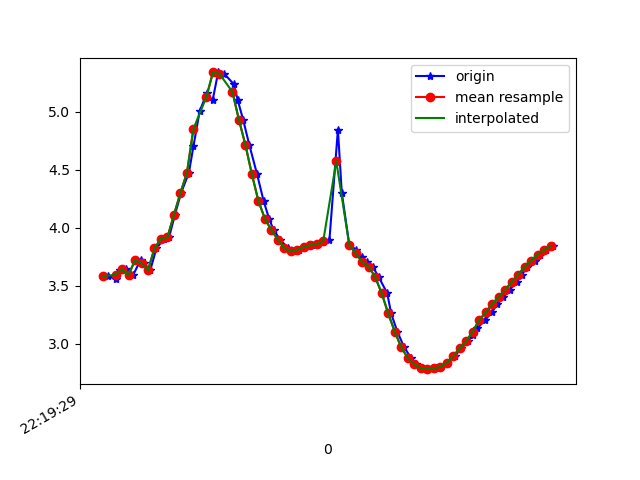

The file beside this chart, header and first rows:
1617747570018, 443206652657729, 3.583851, -1.0680629, 9.058435
1617747570041, 443206671888499, 3.555, -1.071, 9.069
1617747570053, 443206691119269, 3.632, -1.161, 9.028
1617747570072, 443206710350039, 3.643, -1.135, 9.027
1617747570094, 443206729580809, 3.591, -1.168, 9.043
1617747570117, 443206748811579, 3.721, -1.257, 8.979
1617747570127, 443206768042349, 3.693, -1.437, 8.963
1617747570147, 443206787273119, 3.635, -1.828, 8.916
1617747570166, 443206806503889, 3.822, -2.248, 8.739
1617747570190, 443206825734659, 3.905, -2.662, 8.585
1617747570205, 443206844965429, 3.918, -3.05, 8.449
1617747570223, 443206864196199, 4.112, -3.503, 8.177
1617747570242, 443206883426969, 4.3, -4.187, 7.747
1617747570266, 443206902657739, 4.473, -5.111, 7.065
1617747570280, 443206921888509, 4.7, -6.082, 6.079
1617747570299, 443206941119279, 5.001, -6.861, 4.895
1617747570321, 443206960350049, 5.159, -7.444, 3.743
1617747570339, 443206979580819, 5.095, -8.058, 2.27
1617747570356, 443206998811589, 5.336, -8.09, 1.455
1617747570375, 443207018042359, 5.325, -8.193, 0.7449
1617747570404, 443207037273129, 5.236, -8.283, 0.1098
1617747570416, 443207056503899, 5.103, -8.341, -0.6497
1617747570433, 443207075734669, 4.93, -8.338, -1.486
1617747570452, 443207094965439, 4.714, -8.31, -2.184
1617747570476, 443207114196209, 4.46, -8.345, -2.549
1617747570496, 443207133426979, 4.232, -8.441, -2.624
1617747570513, 443207152657749, 4.078, -8.527, -2.587
1617747570527, 443207171888519, 3.98, -8.59, -2.531
1617747570547, 443207191119289, 3.898, -8.65, -2.454
1617747570571, 443207210350059, 3.824, -8.723, -2.307
1617747570589, 443207229580829, 3.795, -8.798, -2.055
1617747570605, 443207248811599, 3.811, -8.861, -1.73
1617747570625, 443207268042369, 3.835, -8.919, -1.337
1617747570646, 443207287273139, 3.85, -8.971, -0.8595
1617747570664, 443207306503909, 3.858, -9.004, -0.2958
1617747570680, 443207325734679, 3.877, -8.996, 0.2759
1617747570699, 443207344965449, 3.897, -8.955, 0.8067
1617747570725, 443207364196219, 4.844, -8.372, 1.575
1617747570737, 443207383426989, 4.3, -8.592, 1.932
1617747570760, 443207402657759, 3.853, -8.674, 2.439
1617747570782, 443207421888529, 3.809, -8.417, 3.268
1617747570799, 443207441119299, 3.75, -8.033, 4.177
1617747570816, 443207460350069, 3.703, -7.544, 5.042
1617747570832, 443207479580839, 3.665, -6.94, 5.869
1617747570851, 443207498811609, 3.574, -6.14, 6.751
1617747570877, 443207518042379, 3.435, -5.145, 7.601
1617747570889, 443207537273149, 3.262, -4.102, 8.281
1617747570908, 443207556503919, 3.106, -3.203, 8.725
1617747570929, 443207575734689, 2.971, -2.56, 8.981
1617747570950, 443207594965459, 2.88, -2.181, 9.11
1617747570965, 443207614196229, 2.824, -2.015, 9.165
1617747570984, 443207633426999, 2.792, -1.948, 9.19
1617747571003, 443207652657769, 2.782, -1.883, 9.206
1617747571027, 443207671888539, 2.789, -1.787, 9.223
1617747571041, 443207691119309, 2.802, -1.682, 9.239
1617747571061, 443207710350079, 2.835, -1.624, 9.239
1617747571085, 443207729580849, 2.894, -1.642, 9.218
1617747571105, 443207748811619, 2.962, -2.196, 9.08
1617747571125, 443207768042389, 3.024, -1.681, 9.169
1617747571140, 443207787273159, 3.074, -1.625, 9.162
1617747571155, 443207806503929, 3.135, -1.571, 9.151
... 12 more rows
